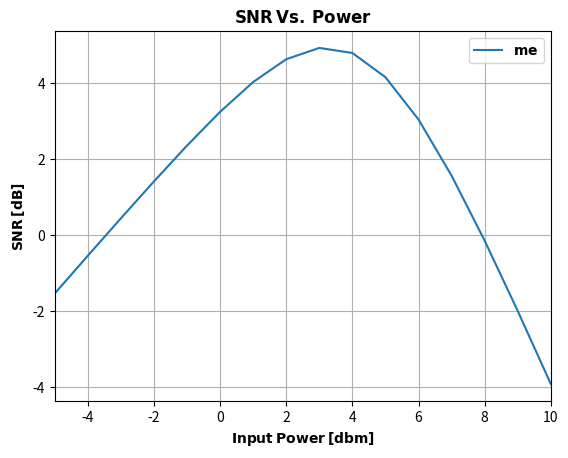

This figure's Python source: (Note: this script raises an exception after producing the figure.)

# =============================================================================
# =============================================================================
# #     My EGN
# =============================================================================
# =============================================================================
    
    # -*- coding: utf-8 -*-
"""
Created on Sun Jan 26 07:12:09 2020

[redacted]
"""
import os
import numpy as np
from numpy import pi, exp, sin, conj, random
#import matplotlib
#matplotlib.rcParams['text.usetex'] = True
import matplotlib.pyplot as plt
arr=np.array

#System parameters
gamma = 1.3e-3       #Nonlinearity coefficient in [1/W/km]
beta2 = -1.9378e-26     #Dispersion coefficient[ps ^ 2/km]
alpha = 0.22          #Fiber loss coefficient[dB/km]
alpha_norm = (alpha*1e-3)/4.343
Nspan = 50           #Number of spans
L = 140e3             #Span length[km]
#PdBm = 2            #Average input power[dBm]
R = 32.5e9             #Baud-rate[GHz]
CS = 1.05*R  # Channel spacing[GHz] #f_CUT = 0
f_int1 = -CS  # First Interfering Channel
f_int2 = CS  # Second Interfering Channel
# Second order modulation factor < |a | ^4 > / < |a | ^2 > ^2
kur = [1.32, 1.6474842486154304, 1.693786770762844,
       1.847323956725728, 1.4014259087800531]
# Third order modulation factor < |a | ^6 > / < |a | ^2 > ^3
kur3 = [1.96, 3.260013421565045, 3.5078766205404968,
        4.526644880652631, 2.1273420495164355]
#N = 1000000    #Number of integration points in algorithm[14]. Should be set such that the relative error is desirably small.



_N=250000                # Monte Carlo Mesh Grid
def zeta(f1,f2,f):
    temp = alpha_norm-4j*pi**2*beta2*(f1-f)*(f2-f)
    temp=gamma*(1-exp(-temp*L))/temp
    return temp

def nu(f1,f2,f):
    temp=2*pi**2*beta2*(f1-f)*(f2-f)*L
    temp = sin(Nspan*temp)/sin(temp)*exp(1j*(Nspan-1)*temp)
    return temp

def mu(f1,f2,f):
    return nu(f1,f2,f)*zeta(f1,f2,f)

def pulseshape(f, f_int=0,pulseshape='rect'):
    '''
    Pulse Shape; for now, it is assumed to be
    rectangular in frequency
    '''
    if pulseshape=='rect':
        return (f-f_int<R/2)*(f-f_int>-R/2)/R
    else:
        return 0
    return

def _2DMC(f,x0,x1,y0,y1):
    '''
    2D Monte Carlo Integration
    '''
#    _N=100000
    random.seed(0)
    x=random.uniform(x0,x1,_N)
    y=random.uniform(y0,y1,_N)
    result=(x1-x0)*(y1-y0)*sum(f(x,y))/_N
    return result

def _3DMC(f, x0, x1, y0, y1, z0, z1):
    '''
    3D Monte Carlo Integration
    '''
#    _N = 100000
    random.seed(0)
    x = random.uniform(x0, x1, _N)
    y = random.uniform(y0, y1, _N)
    z = random.uniform(z0, z1, _N)
    result = (x1-x0)*(y1-y0)*(z1-z0)*sum(f(x, y, z))/_N
    return result

def _4DMC(f, x0, x1, y0, y1, z0, z1, w0, w1):
    '''
    4D Monte Carlo Integration
    '''
#    _N = 100000
    random.seed(0)
    x = random.uniform(x0, x1, _N)
    y = random.uniform(y0, y1, _N)
    z = random.uniform(z0, z1, _N)
    w = random.uniform(w0, w1, _N)
    result = (x1-x0)*(y1-y0)*(z1-z0)*(w1-w0)*sum(f(x, y, z, w))/_N
    return result


def _5DMC(f, x0, x1, y0, y1, z0, z1, w0, w1, q0, q1):
    '''
    5D Monte Carlo Integration
    '''
#    _N = 100000
    random.seed(0)
    x = random.uniform(x0, x1, _N)
    y = random.uniform(y0, y1, _N)
    z = random.uniform(z0, z1, _N)
    w = random.uniform(w0, w1, _N)
    q = random.uniform(q0, q1, _N)
    result = (x1-x0)*(y1-y0)*(z1-z0)*(w1-w0)*(q1-q0)*sum(f(x, y, z, w, q))/_N
    return result

G = exp(alpha_norm*L)
def zigma2_ASE(Nspan,G,NF,lamda,beta,Rs):
    h = 6.626*(1e-34)
    c = 3*(1e8)
    return 0.5*Nspan*G*(10**(0.1*NF))*h*c*(1+beta)*Rs/(lamda*(1e-9))

ASE = zigma2_ASE(Nspan, G, 5.5, 1550,0.01,R)

#L_list=np.linspace(1,1000,1000)
"""
k1  = []
k2  = []
k3  = []
k11 = []
k12 = []
"""
    
kappa1 = (16/27)*(R**3)*_3DMC(lambda f1, f2, f: (pulseshape(f1)**2)*(pulseshape(f2)**2)*(pulseshape(f1+f2-f)**2)*\
            (abs(mu(f1, f2, f))**2), -R/2, R/2, -R/2, R/2, -R/2, R/2)
#print(kappa1)

kappa2 = (80/81)*(R**2)*_4DMC(lambda f1, f2, f2p, f: (pulseshape(f1)**2)*pulseshape(f2)*conj(pulseshape(f2p))*conj(pulseshape(f1+f2-f))*\
    pulseshape(f1+f2p-f)*mu(f1, f2, f)*conj(mu(f1, f2p, f)), -R/2, R/2, -R/2, R/2, -R/2, R/2, -R/2, R/2)+\
    (16/81)*(R**2)*_4DMC(lambda f1, f2, f2p, f: (pulseshape(f1+f2-f)**2)*pulseshape(f1) * pulseshape(f2) *\
                        conj(pulseshape(f1+f2-f2p))*conj(pulseshape(f2p))*mu(f1, f2, f) *conj(mu(f1+f2-f2p,f2p,f))\
                            , -R/2, R/2, -R/2, R/2, -R/2, R/2, -R/2, R/2)
#print(kappa2)

kappa3 = (16/81)*R*_5DMC(lambda f1, f2, f1p, f2p, f: pulseshape(f1)*pulseshape(f2)*conj(pulseshape(f1+f2-f))*\
                        conj(pulseshape(f1p))*conj(pulseshape(f2p))*pulseshape(f1p+f2p-f)*mu(f1,f2,f)*conj(mu(f1p,f2p,f)),\
                        -R/2, R/2, -R/2, R/2, -R/2, R/2, -R/2, R/2, -R/2, R/2)
#print(kappa3)                         

kappa11 = (32/27)*(R**3)*(_3DMC(lambda f1, f2, f: (abs(pulseshape(f1))** 2)*(abs(pulseshape(f2, f_int1))**2)*(abs(pulseshape(f1+f2-f, f_int1))**2)*\
    abs(mu(f1, f2, f)**2),-R/2, R/2, f_int1-R/2, f_int1+R/2, -R/2, R/2)+_3DMC(lambda f1, f2, f: (abs(pulseshape(f1))** 2)*(abs(pulseshape(f2, f_int2))**2)*(abs(pulseshape(f1+f2-f, f_int2))**2)*\
    abs(mu(f1, f2, f)**2),-R/2, R/2, f_int2-R/2, f_int2+R/2, -R/2, R/2))
#print(kappa11)

kappa12 = (80/81)*(R**2)*(_4DMC(lambda f1, f2, f2p, f: (abs(pulseshape(f1)) ** 2)*pulseshape(f2, f_int1)*conj(pulseshape(f2p, f_int1))*conj(pulseshape(f1+f2-f, f_int1))*\
                            pulseshape(f1+f2p-f, f_int1)*mu(f1, f2, f)*conj(mu(f1, f2p, f)), -R/2, R/2, f_int1-R/2, f_int1+R/2, f_int1-R/2, f_int1+R/2, -R/2, R/2)+\
_4DMC(lambda f1, f2, f2p, f: (abs(pulseshape(f1)) ** 2)*pulseshape(f2, f_int2)*conj(pulseshape(f2p, f_int2))*conj(pulseshape(f1+f2-f, f_int2))*\
                            pulseshape(f1+f2p-f, f_int2)*mu(f1, f2, f)*conj(mu(f1, f2p, f)), -R/2, R/2, f_int2-R/2, f_int2+R/2, f_int2-R/2, f_int2+R/2, -R/2, R/2))
#print(kappa12)
"""
k1.append(kappa1)
k2.append(kappa2)
k3.append(kappa3)
k11.append(kappa11)
k12.append(kappa12)
#    k2[L] = kappa2
#    k3[L] = kappa3
#    k11[L] = kappa11
#    k12[L] = kappa12
#print(k1)
"""
"""
k1=arr(k1)
k2=arr(k2)
k3=arr(k3)
k11=arr(k11)
k12=arr(k12)
"""
# Pdbm = list(np.arange(-5,11,0.1))
Pdbm = np.linspace(-5,10,16)
P = np.zeros(len(Pdbm))
count = 0
for ind in Pdbm:
    P[count] = 10**((ind-30)/10)
    count = count+1

#NLIN Unshaped
NLIN_var_SCI = kappa1+((kur[0]-2)*kappa2)+((kur3[0]-9*kur[0]+12)*kappa3)
NLIN_var_XPM = kappa11+((kur[0]-2)*kappa12)
# NLIN_var_XPM = 0
NLIN = NLIN_var_XPM+NLIN_var_SCI
NV = abs((P**3)*NLIN) #Noise Variance
SNR = P/(NV+ASE)
SNR = 10*np.log10(SNR) 
# d=2*np.sqrt(P/10)
# Es=(5/2)*(d**2) #Energy per Symbol
# SNR_Sym=10*np.log10(Es/2/NV)
#print(NV)   
plt.plot(Pdbm, SNR, label=r"$\mathbf{me}$")

# #NLIN Shaped[1]
# NLIN_Sh1_var_SCI = kappa1+((kur[1]-2)*kappa2)+((kur3[1]-9*kur[1]+12)*kappa3)
# NLIN_Sh1_var_XPM = kappa11+((kur[1]-2)*kappa12)
# NLIN_Sh1 = NLIN_Sh1_var_XPM+NLIN_Sh1_var_SCI
# NV_Sh1 = abs((P**3)*NLIN_Sh1)  #Shaped Noise Variance
# SNR_Sh1 = P/(NV_Sh1+ASE)
# SNR_Sh1 = 10*np.log10(SNR_Sh1) 
# plt.plot(Pdbm, SNR_Sh1, label=r"$\mathbf{PS\:16-QAM\,[P_{2}]}$")

# #NLIN Shaped[2]
# NLIN_Sh2_var_SCI = kappa1+((kur[2]-2)*kappa2)+((kur3[2]-9*kur[2]+12)*kappa3)
# NLIN_Sh2_var_XPM = kappa11+((kur[2]-2)*kappa12)
# NLIN_Sh2 = NLIN_Sh2_var_XPM+NLIN_Sh2_var_SCI
# NV_Sh2 = abs((P**3)*NLIN_Sh2)  #Shaped Noise Variance
# SNR_Sh2 = P/(NV_Sh2+ASE)
# SNR_Sh2 = 10*np.log10(SNR_Sh2) 
# plt.plot(Pdbm, SNR_Sh2, label=r"$\mathbf{PS\:16-QAM\,[P_{3}]}$")

# #NLIN Shaped[3]
# NLIN_Sh3_var_SCI = kappa1+((kur[3]-2)*kappa2)+((kur3[3]-9*kur[3]+12)*kappa3)
# NLIN_Sh3_var_XPM = kappa11+((kur[3]-2)*kappa12)
# NLIN_Sh3 = NLIN_Sh3_var_XPM+NLIN_Sh3_var_SCI
# NV_Sh3 = abs((P**3)*NLIN_Sh3)  #Shaped Noise Variance
# SNR_Sh3 = P/(NV_Sh3+ASE)
# SNR_Sh3 = 10*np.log10(SNR_Sh3) 
# plt.plot(Pdbm, SNR_Sh3, label=r"$\mathbf{PS\:16-QAM\,[P_{4}]}$")

# #NLIN Shaped[4]
# NLIN_Sh4_var_SCI = kappa1+((kur[4]-2)*kappa2)+((kur3[4]-9*kur[4]+12)*kappa3)
# NLIN_Sh4_var_XPM = kappa11+((kur[4]-2)*kappa12)
# NLIN_Sh4 = NLIN_Sh4_var_XPM+NLIN_Sh4_var_SCI
# NV_Sh4 = abs((P**3)*NLIN_Sh4)  # Shaped Noise Variance
# SNR_Sh4 = P/(NV_Sh4+ASE)
# SNR_Sh4 = 10*np.log10(SNR_Sh4)
# plt.plot(Pdbm, SNR_Sh4, label=r"$\mathbf{GS\:16-QAM}$")

plt.xlabel(r"$\mathbf{Input\:Power\:[dbm]}$")
plt.ylabel(r"$\mathbf{SNR\:[dB]}$")
plt.title(r"$\mathbf{SNR\:Vs.\:Power}$")
plt.legend()
plt.grid(True, which="both")
plt.xlim(-5,10)
#plt.ylim(9, 10)
plt.show()
absFilePath = os.path.abspath(__file__)
os.chdir(os.path.dirname(absFilePath))
#plt.savefig('Power.eps')



